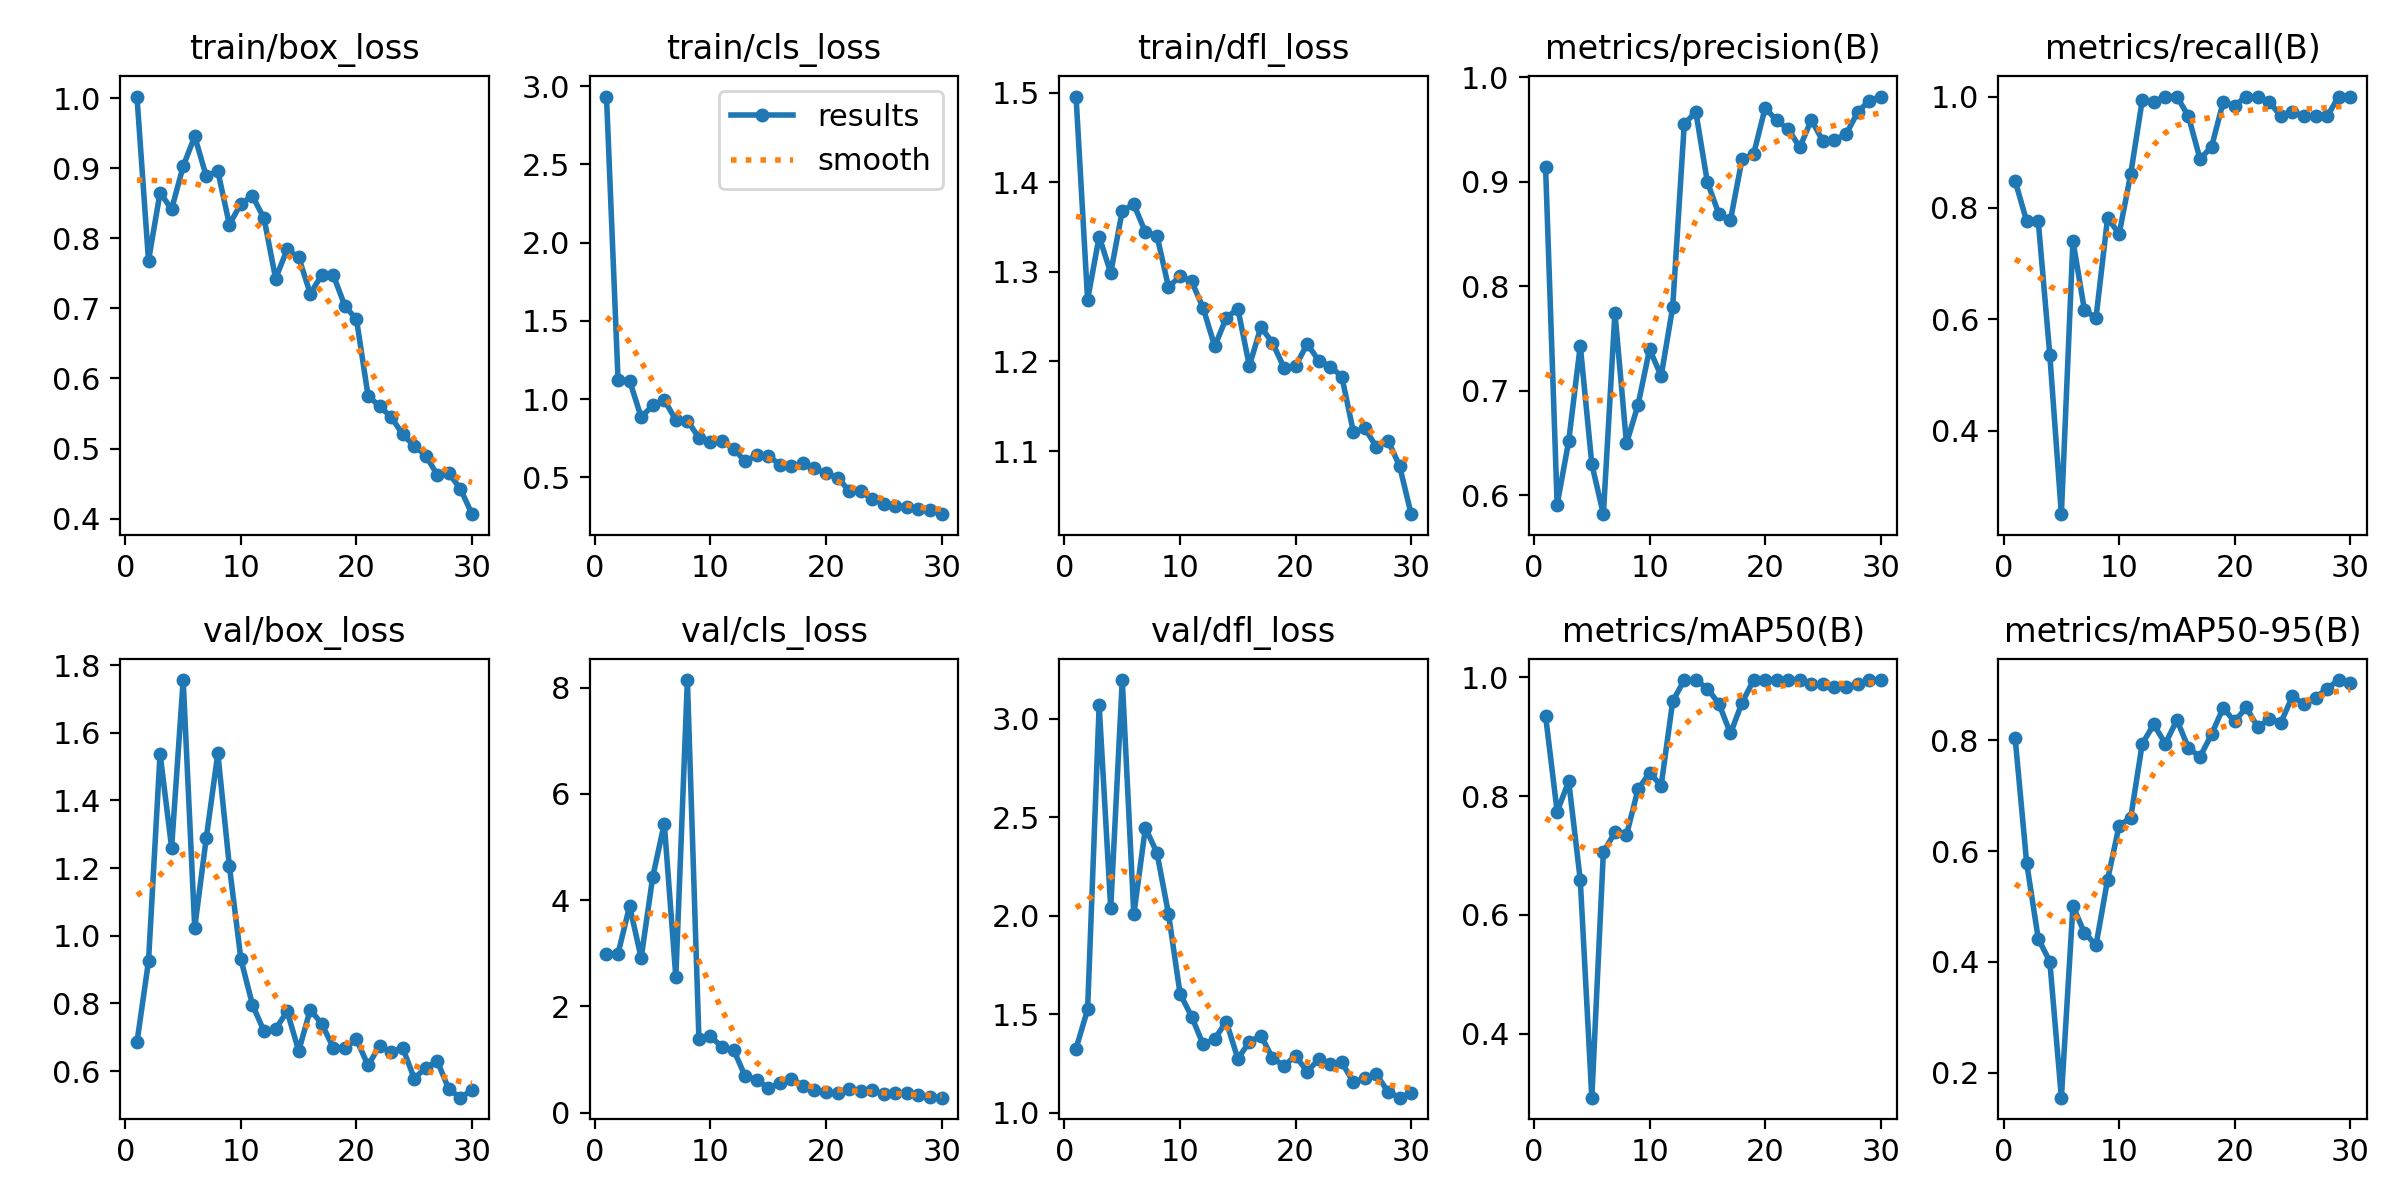

The file beside this chart, header and first rows:
epoch, train/box_loss, train/cls_loss, train/dfl_loss, metrics/precision(B), metrics/recall(B), metrics/mAP50(B), metrics/mAP50-95(B), val/box_loss, val/cls_loss, val/dfl_loss, lr/pg0, lr/pg1, lr/pg2
1, 1.002, 2.934, 1.496, 0.9139, 0.8485, 0.9345, 0.8036, 0.6846, 2.99, 1.326, 0.0001636, 0.0001636, 0.0001636
2, 0.7681, 1.122, 1.269, 0.5911, 0.7759, 0.7736, 0.5778, 0.9245, 2.994, 1.524, 0.0003252, 0.0003252, 0.0003252
3, 0.865, 1.118, 1.339, 0.652, 0.7762, 0.8248, 0.4419, 1.538, 3.89, 3.068, 0.0004754, 0.0004754, 0.0004754
4, 0.8414, 0.8846, 1.299, 0.7434, 0.5357, 0.6591, 0.4007, 1.26, 2.912, 2.038, 0.0006143, 0.0006143, 0.0006143
5, 0.9027, 0.9591, 1.368, 0.6299, 0.25, 0.2929, 0.1552, 1.756, 4.437, 3.196, 0.0007417, 0.0007417, 0.0007417
6, 0.9454, 0.9961, 1.375, 0.582, 0.7411, 0.706, 0.5009, 1.024, 5.441, 2.007, 0.000759, 0.000759, 0.000759
7, 0.8882, 0.8654, 1.344, 0.775, 0.616, 0.7387, 0.4521, 1.289, 2.554, 2.446, 0.000759, 0.000759, 0.000759
8, 0.8957, 0.8611, 1.341, 0.6498, 0.6027, 0.7345, 0.4304, 1.539, 8.142, 2.32, 0.000729, 0.000729, 0.000729
9, 0.8194, 0.7537, 1.283, 0.6866, 0.7823, 0.8114, 0.5483, 1.205, 1.378, 2.01, 0.000699, 0.000699, 0.000699
10, 0.8495, 0.7275, 1.295, 0.7399, 0.7532, 0.8389, 0.6459, 0.9298, 1.44, 1.605, 0.000669, 0.000669, 0.000669
11, 0.8602, 0.732, 1.29, 0.7142, 0.8608, 0.8175, 0.6599, 0.7956, 1.232, 1.489, 0.000639, 0.000639, 0.000639
12, 0.8282, 0.6824, 1.26, 0.7803, 0.9935, 0.9593, 0.7934, 0.7176, 1.187, 1.347, 0.000609, 0.000609, 0.000609
13, 0.7425, 0.6022, 1.217, 0.9554, 0.9906, 0.995, 0.8281, 0.724, 0.6853, 1.375, 0.000579, 0.000579, 0.000579
14, 0.7841, 0.6414, 1.248, 0.9672, 1, 0.995, 0.7934, 0.7765, 0.6222, 1.463, 0.000549, 0.000549, 0.000549
15, 0.7727, 0.6389, 1.259, 0.8998, 1, 0.9807, 0.8364, 0.6594, 0.462, 1.275, 0.000519, 0.000519, 0.000519
16, 0.7208, 0.5813, 1.195, 0.8693, 0.9643, 0.9552, 0.7856, 0.7817, 0.5601, 1.359, 0.000489, 0.000489, 0.000489
17, 0.7478, 0.5709, 1.238, 0.8636, 0.8878, 0.9052, 0.7696, 0.7389, 0.6429, 1.392, 0.000459, 0.000459, 0.000459
18, 0.747, 0.5897, 1.221, 0.9217, 0.9098, 0.9569, 0.8106, 0.6688, 0.5036, 1.278, 0.000429, 0.000429, 0.000429
19, 0.7032, 0.5563, 1.193, 0.9266, 0.9898, 0.995, 0.8579, 0.6676, 0.4261, 1.238, 0.0003991, 0.0003991, 0.0003991
20, 0.6843, 0.5244, 1.194, 0.9709, 0.9837, 0.995, 0.8336, 0.6936, 0.3846, 1.289, 0.000369, 0.000369, 0.000369
21, 0.5753, 0.4978, 1.22, 0.9589, 1, 0.995, 0.8589, 0.6166, 0.3688, 1.209, 0.0003391, 0.0003391, 0.0003391
22, 0.5601, 0.4139, 1.201, 0.9506, 0.9991, 0.995, 0.8233, 0.6748, 0.4441, 1.271, 0.0003091, 0.0003091, 0.0003091
23, 0.5451, 0.4135, 1.194, 0.9332, 0.9908, 0.995, 0.8378, 0.6567, 0.4083, 1.248, 0.0002791, 0.0002791, 0.0002791
24, 0.5201, 0.3587, 1.183, 0.9594, 0.9643, 0.9879, 0.8317, 0.6686, 0.42, 1.256, 0.0002491, 0.0002491, 0.0002491
25, 0.5039, 0.3314, 1.121, 0.9391, 0.9729, 0.9879, 0.879, 0.5778, 0.3535, 1.155, 0.0002191, 0.0002191, 0.0002191
26, 0.4899, 0.3138, 1.125, 0.9404, 0.9643, 0.9831, 0.8645, 0.6099, 0.3686, 1.175, 0.0001891, 0.0001891, 0.0001891
27, 0.4622, 0.3113, 1.104, 0.9456, 0.9643, 0.9831, 0.8762, 0.6286, 0.3658, 1.195, 0.0001591, 0.0001591, 0.0001591
28, 0.4646, 0.2977, 1.112, 0.9666, 0.9643, 0.9879, 0.8929, 0.5456, 0.3298, 1.107, 0.0001291, 0.0001291, 0.0001291
29, 0.4422, 0.2885, 1.083, 0.9778, 1, 0.995, 0.9082, 0.5213, 0.2892, 1.077, 9.9081e-05, 9.9081e-05, 9.9081e-05
30, 0.4064, 0.2642, 1.03, 0.9818, 1, 0.995, 0.9029, 0.544, 0.2832, 1.101, 6.9084e-05, 6.9084e-05, 6.9084e-05
